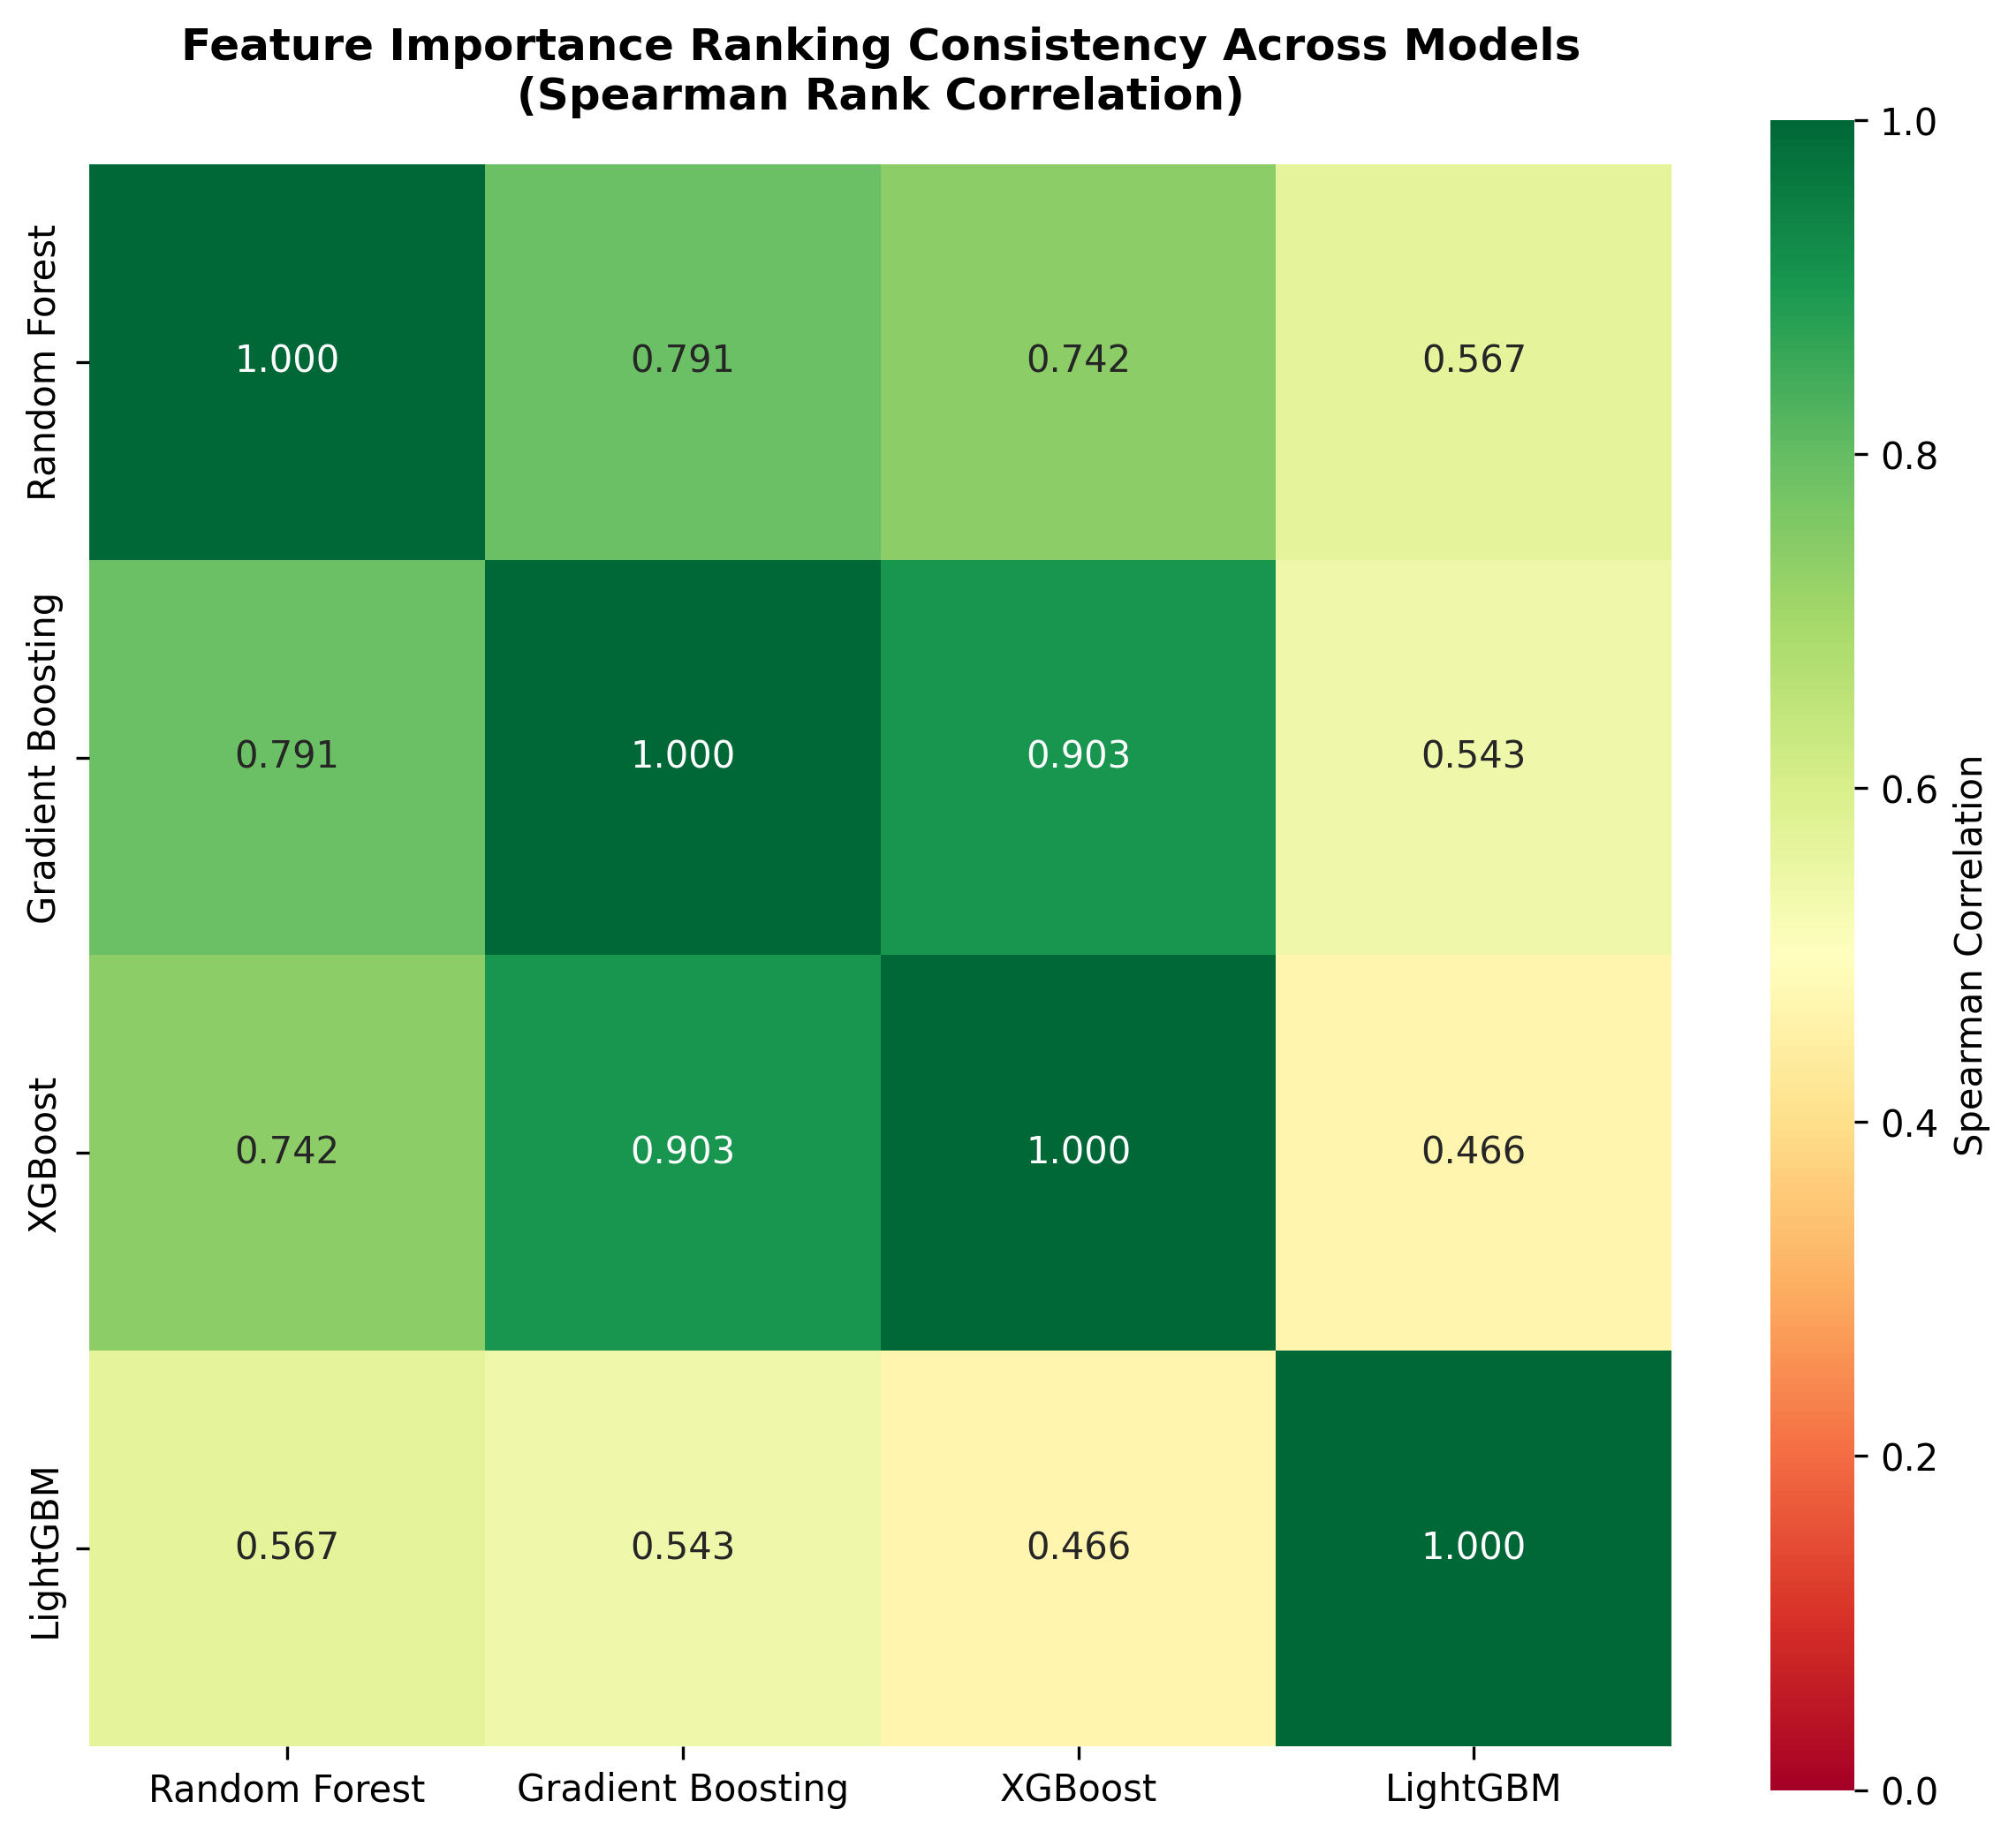

Source data for this figure (header and first rows):
, Random Forest, Gradient Boosting, XGBoost, LightGBM
Random Forest, 1.0, 0.7911, 0.7419, 0.5668
Gradient Boosting, 0.7911, 1.0, 0.9033, 0.5428
XGBoost, 0.7419, 0.9033, 1.0, 0.4659
LightGBM, 0.5668, 0.5428, 0.4659, 1.0
